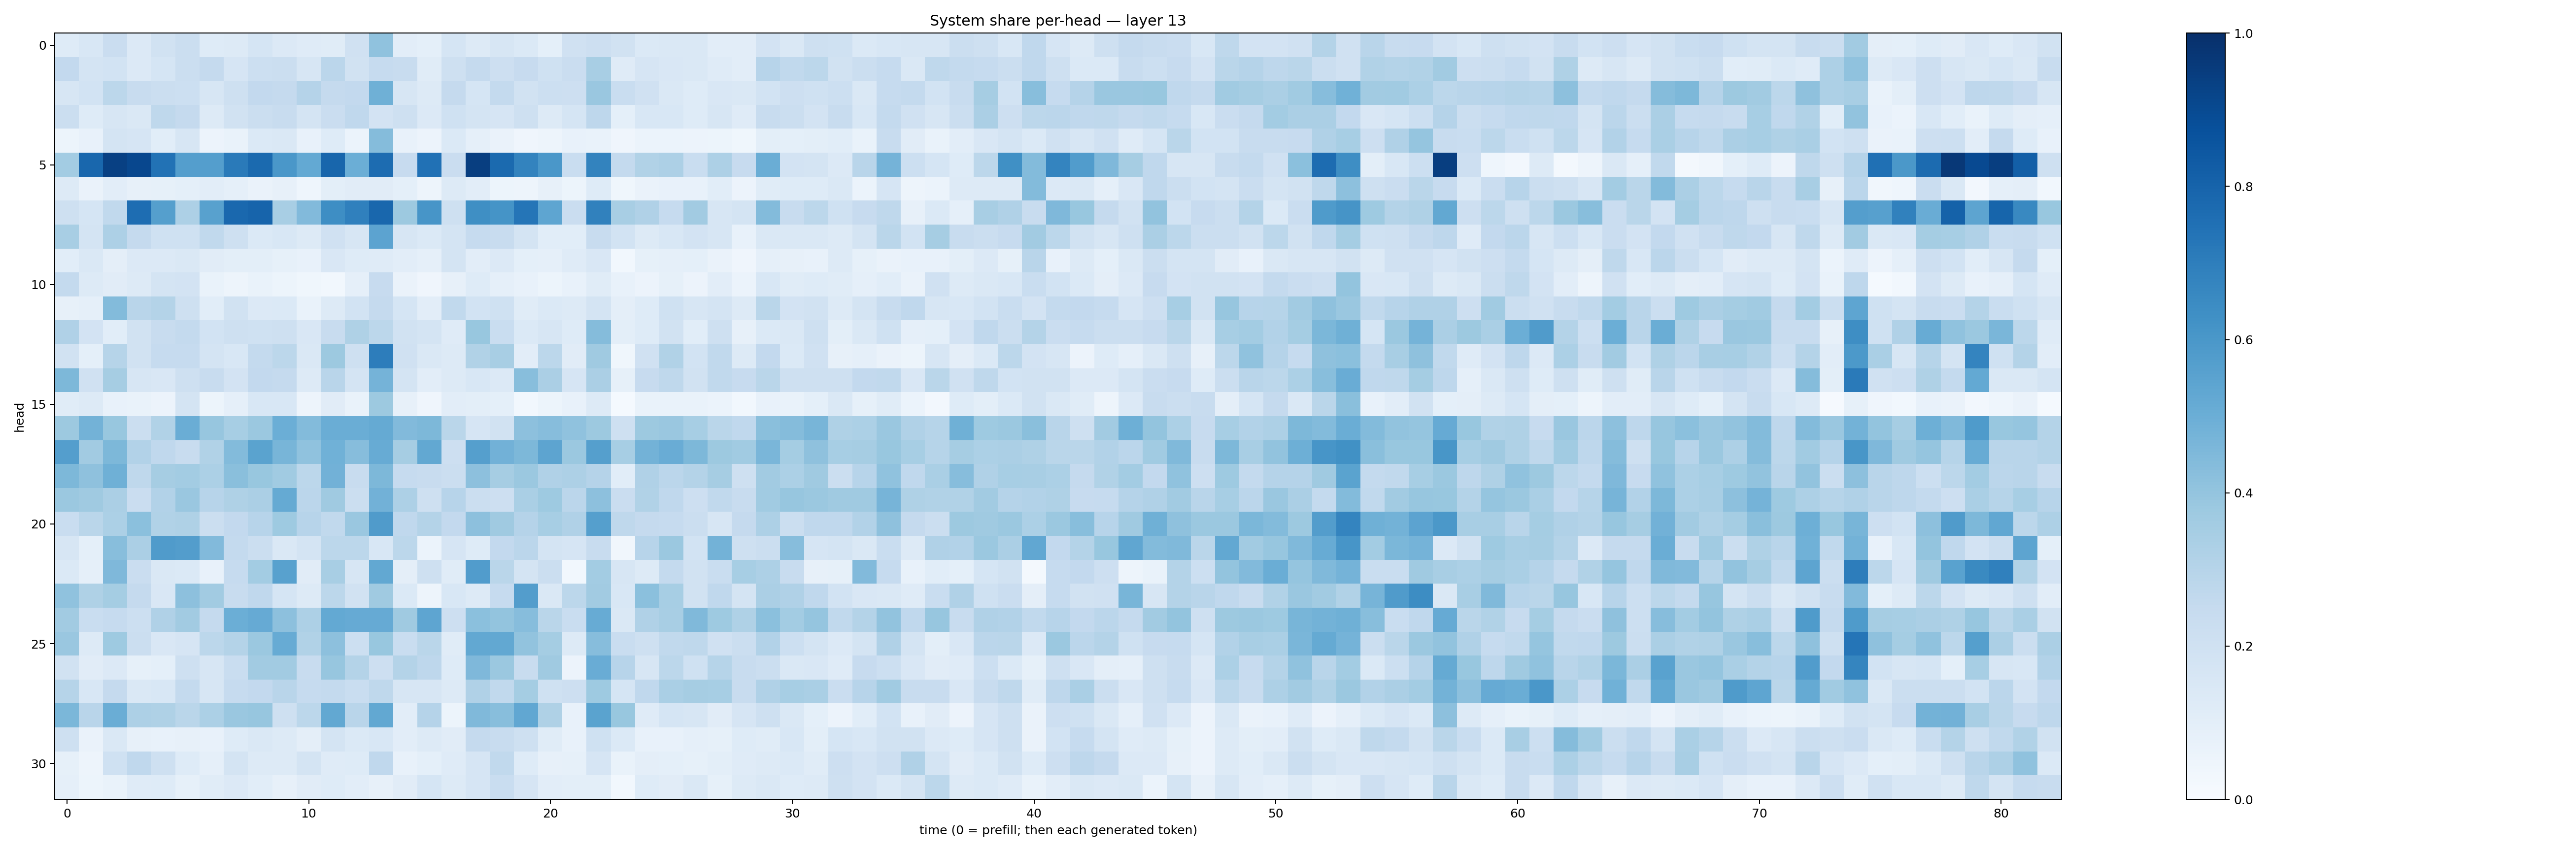

The data file committed next to this chart (first rows):
0.1222406, 0.15335366, 0.2298349, 0.1354436, 0.18994416, 0.22598895, 0.12273962, 0.12999433, 0.16973008, 0.13392168, 0.11902949, 0.11464393, 0.19725348, 0.40911534, 0.10308988, 0.09260203, 0.1694073, 0.12834732, 0.16204607, 0.14034884, 0.09195696, 0.1991334, 0.21110038, 0.19456236
0.2585, 0.175, 0.1853, 0.133, 0.1702, 0.2229, 0.2501, 0.1664, 0.2151, 0.2218, 0.1624, 0.2829, 0.1933, 0.2497, 0.2416, 0.1144, 0.2051, 0.2521, 0.214, 0.2443, 0.1999, 0.2303, 0.3429, 0.1184
0.1572, 0.1853, 0.2782, 0.2422, 0.2265, 0.2149, 0.1582, 0.2087, 0.2604, 0.2535, 0.3014, 0.2535, 0.2591, 0.4894, 0.1568, 0.1321, 0.2518, 0.1706, 0.257, 0.1918, 0.2153, 0.213, 0.3846, 0.2316
0.2232, 0.1215, 0.1567, 0.1447, 0.2714, 0.2532, 0.1302, 0.1898, 0.2248, 0.24, 0.1771, 0.2292, 0.2664, 0.1817, 0.2041, 0.1333, 0.2024, 0.1762, 0.1672, 0.2059, 0.1252, 0.1697, 0.2742, 0.09373
0.05352, 0.07246, 0.1729, 0.1679, 0.1084, 0.1575, 0.05854, 0.06997, 0.137, 0.1421, 0.07408, 0.1241, 0.06119, 0.4352, 0.07749, 0.05633, 0.1372, 0.08942, 0.06582, 0.04235, 0.04781, 0.07204, 0.0684, 0.04119
0.3591, 0.7879, 0.9371, 0.9099, 0.7422, 0.5675, 0.5679, 0.713, 0.7748, 0.601, 0.521, 0.7926, 0.4971, 0.7658, 0.2458, 0.7473, 0.2282, 0.9447, 0.7753, 0.6787, 0.5997, 0.2331, 0.6765, 0.2565
0.1274, 0.06337, 0.1051, 0.07935, 0.08347, 0.09125, 0.1045, 0.08744, 0.06638, 0.08129, 0.04349, 0.09826, 0.1124, 0.1126, 0.09029, 0.05022, 0.1258, 0.1029, 0.05322, 0.04975, 0.07923, 0.05234, 0.1248, 0.03673
0.2089, 0.1694, 0.2645, 0.7622, 0.5656, 0.325, 0.5562, 0.7829, 0.7983, 0.3421, 0.4426, 0.6392, 0.6886, 0.7888, 0.3785, 0.606, 0.2046, 0.6331, 0.6157, 0.731, 0.5372, 0.2266, 0.6855, 0.3404
0.3412, 0.1724, 0.3269, 0.2537, 0.2018, 0.2015, 0.2626, 0.2084, 0.1392, 0.1553, 0.1324, 0.1988, 0.1589, 0.5447, 0.1563, 0.1397, 0.1723, 0.2469, 0.2412, 0.1741, 0.1057, 0.1058, 0.2419, 0.1873
0.1081, 0.1454, 0.09659, 0.1339, 0.1358, 0.1454, 0.1096, 0.09793, 0.09939, 0.08386, 0.07302, 0.1517, 0.1214, 0.12, 0.1029, 0.08606, 0.1762, 0.1022, 0.1345, 0.09287, 0.08777, 0.1196, 0.15, 0.02829
0.2545, 0.1283, 0.1117, 0.132, 0.1724, 0.1816, 0.06777, 0.04813, 0.06675, 0.05461, 0.0373, 0.03039, 0.08847, 0.2454, 0.06488, 0.0408, 0.08083, 0.1234, 0.08595, 0.07186, 0.05467, 0.07478, 0.1142, 0.07078
0.07838, 0.08598, 0.4393, 0.2892, 0.3072, 0.21, 0.107, 0.1927, 0.1349, 0.1392, 0.0696, 0.1324, 0.1868, 0.2513, 0.1701, 0.1042, 0.2626, 0.1836, 0.2023, 0.1161, 0.1371, 0.1282, 0.1778, 0.09496
0.3203, 0.1827, 0.1083, 0.1911, 0.2373, 0.2569, 0.1871, 0.2105, 0.2012, 0.2053, 0.1493, 0.2397, 0.321, 0.2805, 0.1926, 0.1765, 0.1189, 0.3871, 0.2314, 0.1379, 0.1564, 0.1216, 0.435, 0.1003
0.19, 0.09088, 0.2996, 0.1905, 0.2478, 0.2494, 0.1721, 0.1546, 0.2546, 0.2809, 0.1479, 0.3755, 0.2045, 0.6994, 0.1967, 0.1434, 0.1285, 0.3159, 0.3435, 0.1034, 0.2787, 0.1095, 0.3679, 0.03706
0.4539, 0.1956, 0.3491, 0.161, 0.1498, 0.2071, 0.2393, 0.1815, 0.2586, 0.2535, 0.1267, 0.2917, 0.1776, 0.474, 0.1753, 0.1038, 0.1323, 0.1534, 0.1348, 0.4286, 0.3329, 0.1677, 0.3358, 0.08588
0.1134, 0.1259, 0.07205, 0.06893, 0.05748, 0.1737, 0.05326, 0.0866, 0.153, 0.1548, 0.05056, 0.1101, 0.07016, 0.3766, 0.0794, 0.04073, 0.1047, 0.09785, 0.09082, 0.0297, 0.0513, 0.07175, 0.1253, 0.01485
0.3758, 0.4795, 0.3898, 0.226, 0.3161, 0.5002, 0.3908, 0.3476, 0.3824, 0.4985, 0.4388, 0.5002, 0.5038, 0.5181, 0.442, 0.4532, 0.2876, 0.1655, 0.1902, 0.4177, 0.4315, 0.4069, 0.3776, 0.2097
0.5666, 0.3628, 0.4545, 0.3106, 0.2664, 0.2377, 0.3132, 0.4403, 0.55, 0.4667, 0.407, 0.487, 0.4329, 0.5095, 0.351, 0.5247, 0.2132, 0.5635, 0.4819, 0.4557, 0.5412, 0.3809, 0.5663, 0.3448
0.4552, 0.4119, 0.4886, 0.2721, 0.3515, 0.3565, 0.3282, 0.4235, 0.3872, 0.3641, 0.281, 0.4805, 0.2371, 0.4548, 0.2466, 0.2376, 0.2197, 0.4169, 0.3503, 0.3799, 0.3175, 0.3253, 0.3036, 0.1056
0.3827, 0.3688, 0.3349, 0.23, 0.3124, 0.384, 0.2935, 0.3213, 0.3356, 0.5172, 0.2842, 0.37, 0.2252, 0.4831, 0.3261, 0.2076, 0.2941, 0.2193, 0.2132, 0.3366, 0.3732, 0.2823, 0.4156, 0.2273
0.2343, 0.286, 0.3312, 0.4207, 0.3161, 0.3233, 0.2261, 0.2592, 0.2945, 0.3714, 0.2961, 0.2651, 0.3843, 0.5792, 0.2684, 0.3048, 0.2615, 0.4161, 0.3689, 0.3038, 0.3453, 0.3188, 0.5654, 0.2725
0.1589, 0.09344, 0.4289, 0.3355, 0.5789, 0.5725, 0.4421, 0.2549, 0.2259, 0.1458, 0.1774, 0.2812, 0.2807, 0.1548, 0.2794, 0.059, 0.1652, 0.1225, 0.2616, 0.2835, 0.1724, 0.1661, 0.2412, 0.03271
0.1403, 0.08653, 0.4498, 0.2304, 0.1476, 0.1384, 0.07677, 0.2485, 0.3574, 0.5583, 0.1114, 0.3403, 0.1627, 0.5261, 0.09457, 0.2033, 0.1163, 0.5771, 0.2888, 0.1787, 0.2212, 0.02894, 0.3558, 0.1621
0.4082, 0.3212, 0.3554, 0.2514, 0.1502, 0.4174, 0.3607, 0.2408, 0.2661, 0.1688, 0.1301, 0.28, 0.1897, 0.3678, 0.1394, 0.04692, 0.1553, 0.1313, 0.2481, 0.5728, 0.1475, 0.2811, 0.3604, 0.1537
0.363, 0.2323, 0.2499, 0.2187, 0.3197, 0.3594, 0.251, 0.4983, 0.5145, 0.4166, 0.3279, 0.52, 0.5142, 0.5144, 0.368, 0.5379, 0.2146, 0.418, 0.3999, 0.4313, 0.2868, 0.2343, 0.5094, 0.1476
0.3849, 0.1287, 0.3743, 0.2196, 0.1523, 0.1663, 0.2805, 0.3082, 0.3808, 0.5113, 0.3144, 0.4158, 0.2179, 0.3889, 0.2321, 0.289, 0.1161, 0.5241, 0.5238, 0.4041, 0.3521, 0.1255, 0.4323, 0.231
0.1941, 0.1105, 0.1352, 0.08358, 0.09192, 0.2034, 0.16, 0.2306, 0.3627, 0.3597, 0.2348, 0.3922, 0.3053, 0.211, 0.3082, 0.2766, 0.1215, 0.4503, 0.3807, 0.2399, 0.3699, 0.05794, 0.5061, 0.2965
0.2972, 0.1546, 0.2524, 0.1479, 0.155, 0.2544, 0.1631, 0.2493, 0.2595, 0.2917, 0.2486, 0.2541, 0.2317, 0.2716, 0.1631, 0.1626, 0.1319, 0.3177, 0.2655, 0.3516, 0.202, 0.2137, 0.3714, 0.1682
0.4572, 0.2904, 0.5018, 0.326, 0.3212, 0.2878, 0.33, 0.3863, 0.3921, 0.2108, 0.2786, 0.5268, 0.2924, 0.5265, 0.1045, 0.3022, 0.05216, 0.4479, 0.427, 0.5285, 0.3239, 0.0777, 0.5497, 0.3906
0.2068, 0.06434, 0.1419, 0.07999, 0.07435, 0.07841, 0.07555, 0.1222, 0.1421, 0.1289, 0.09756, 0.1748, 0.1378, 0.1558, 0.1035, 0.1282, 0.1109, 0.2535, 0.237, 0.2041, 0.1156, 0.07764, 0.2003, 0.139
0.08407, 0.05008, 0.201, 0.2685, 0.2082, 0.1243, 0.08759, 0.1738, 0.1256, 0.1306, 0.1753, 0.1202, 0.1214, 0.268, 0.0745, 0.09285, 0.1195, 0.1667, 0.2655, 0.124, 0.08121, 0.08307, 0.1677, 0.06954
0.08892, 0.05219, 0.06674, 0.1198, 0.1242, 0.08243, 0.1144, 0.1362, 0.1085, 0.0814, 0.1105, 0.1236, 0.1039, 0.08003, 0.1103, 0.1696, 0.1328, 0.1679, 0.2318, 0.1641, 0.105, 0.1001, 0.09952, 0.02893
